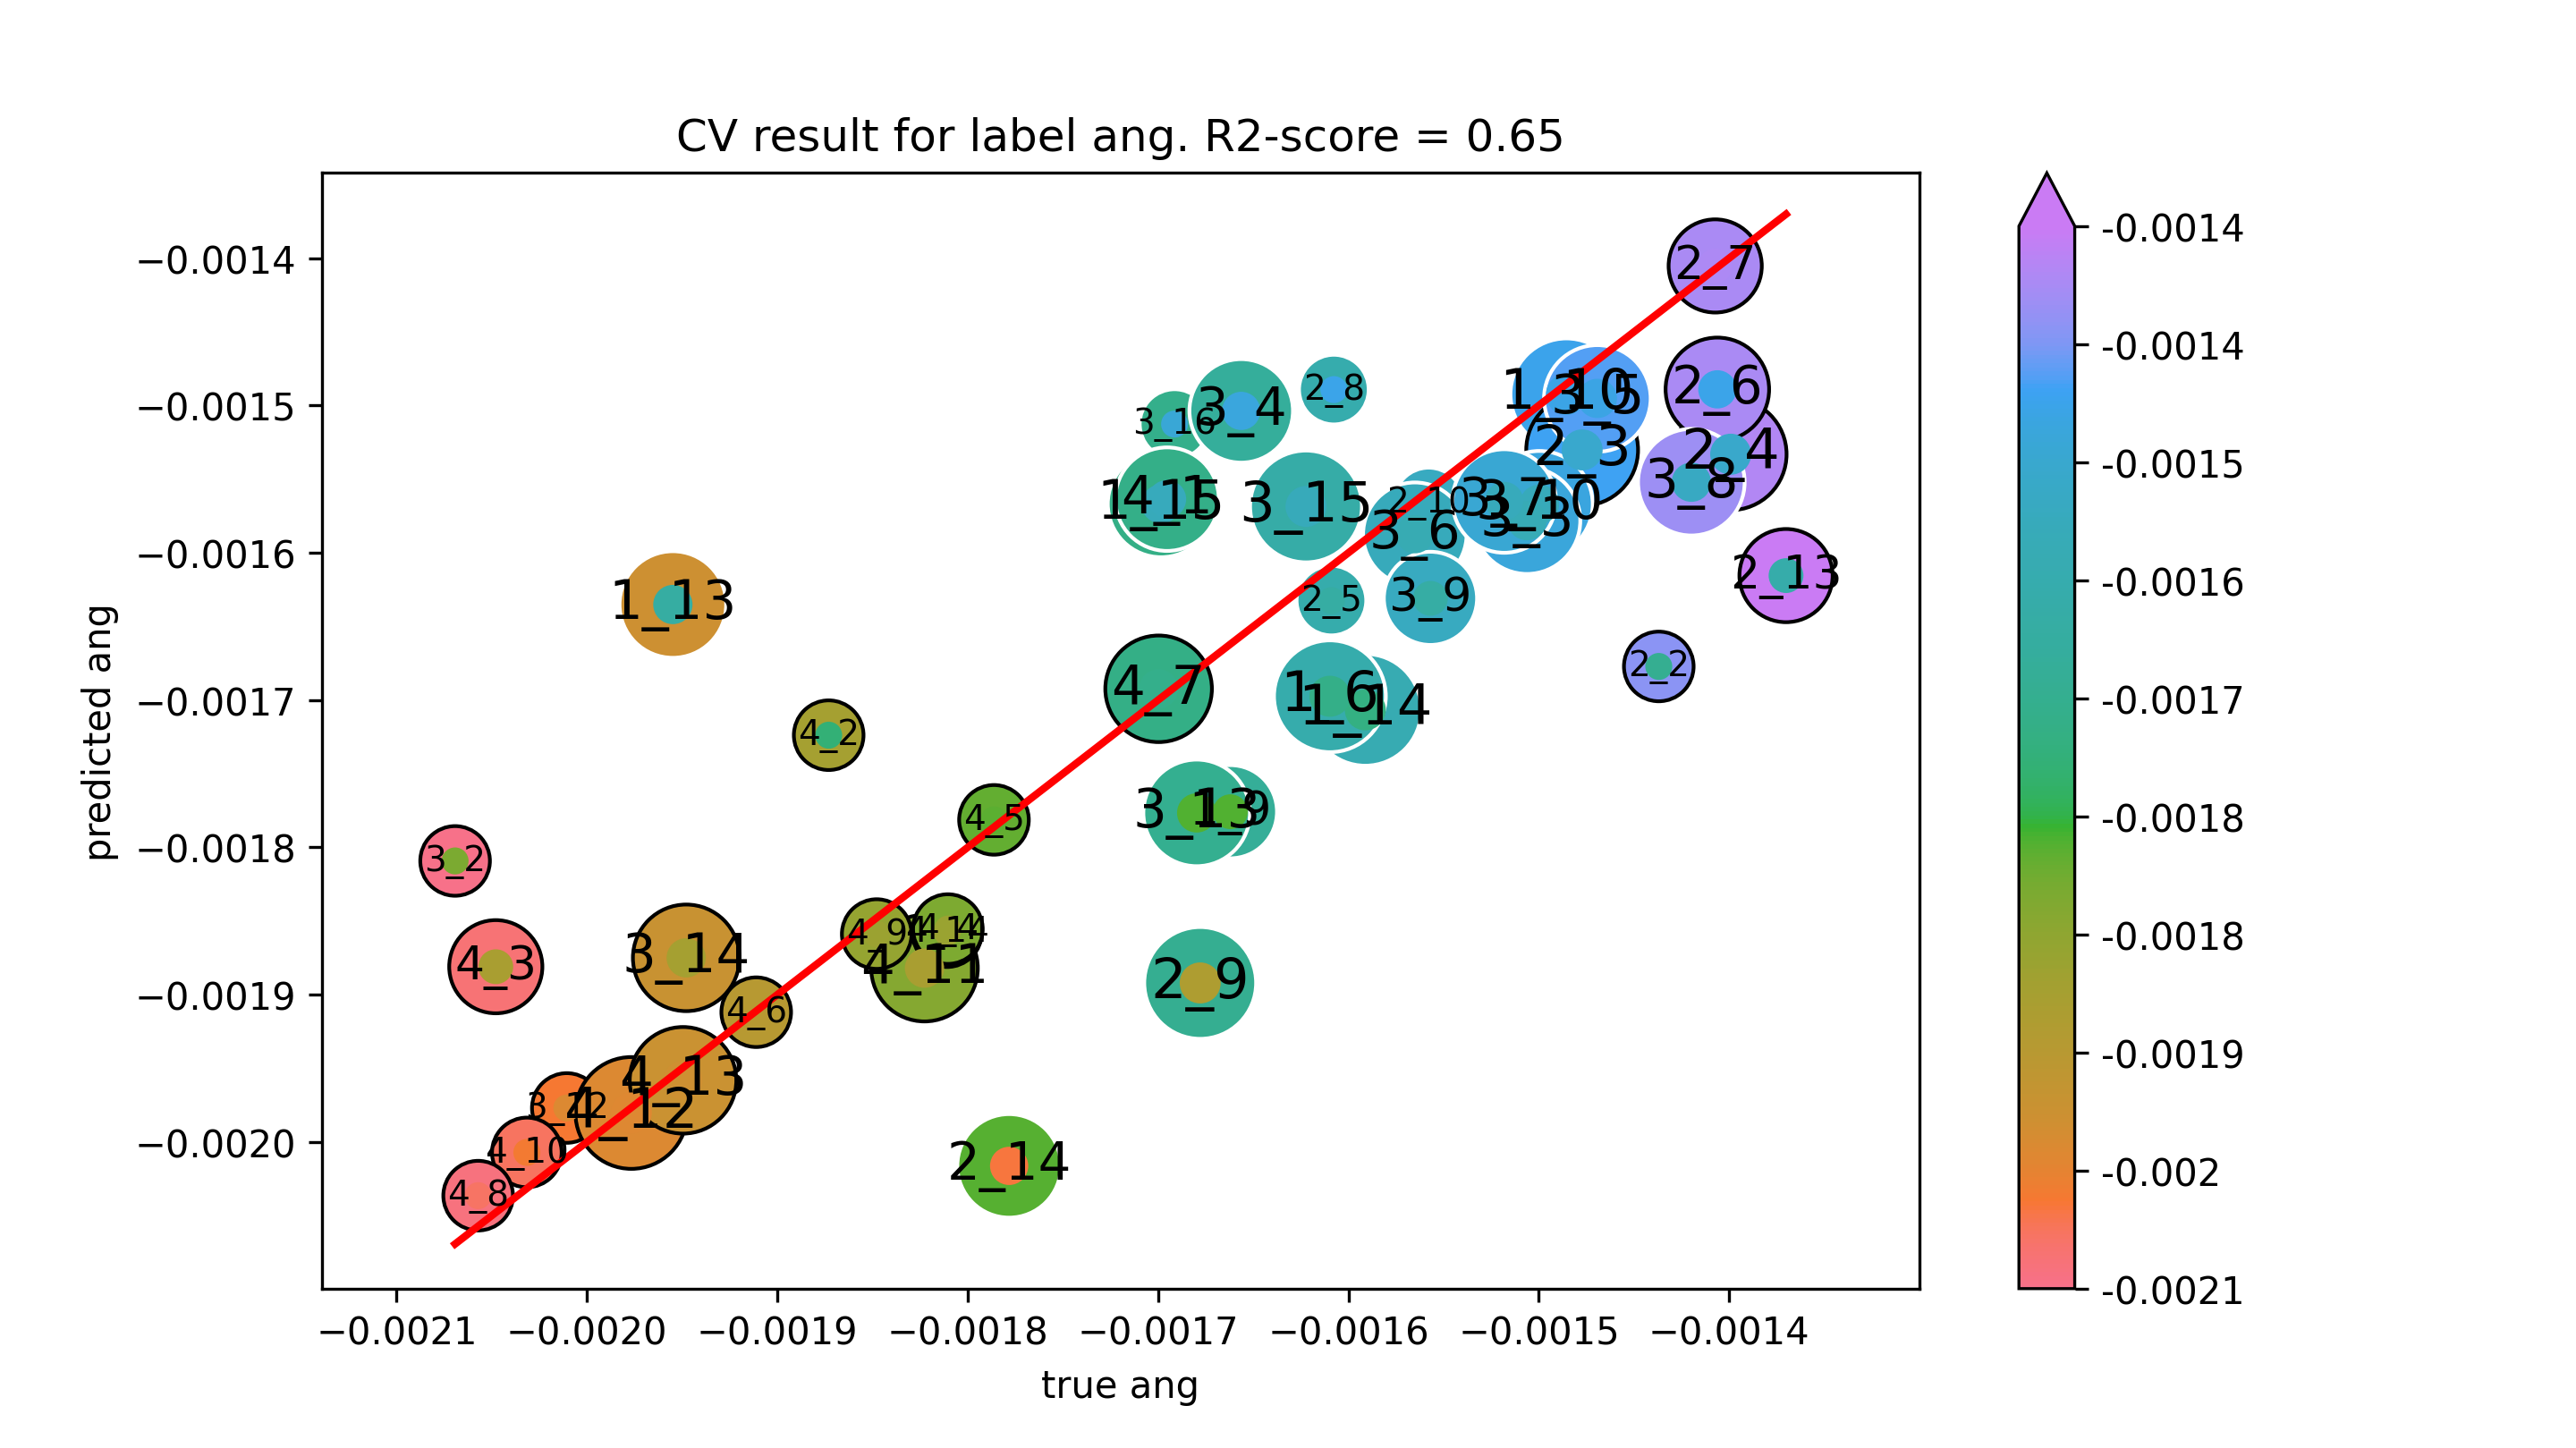

Source data for this figure (header and first rows):
true ang, predicted ang
-0.001486, -0.001492
-0.001955, -0.001635
-0.001591, -0.001707
-0.001698, -0.001567
-0.00161, -0.001697
-0.001662, -0.001776
-0.001558, -0.001566
-0.00137, -0.001616
-0.001778, -0.002016
-0.001437, -0.001677
-0.001477, -0.00153
-0.001399, -0.001533
-0.001609, -0.001632
-0.001406, -0.001489
-0.001407, -0.001405
-0.001608, -0.001489
-0.001678, -0.001892
-0.0015, -0.001567
-0.002011, -0.001977
-0.00168, -0.001777
-0.001948, -0.001875
-0.001622, -0.001569
-0.001691, -0.001513
-0.002069, -0.001809
-0.001506, -0.001578
-0.001656, -0.001504
-0.001469, -0.001495
-0.001565, -0.001587
-0.001518, -0.001565
-0.00142, -0.001552
-0.001557, -0.001631
-0.001695, -0.001564
-0.002032, -0.002007
-0.001823, -0.001882
-0.001977, -0.00198
-0.00195, -0.001958
-0.001811, -0.001858
-0.001873, -0.001724
-0.002048, -0.001881
-0.00181, -0.001855
-0.001786, -0.001781
-0.001911, -0.001912
-0.0017, -0.001692
-0.002057, -0.002036
-0.001848, -0.001859
